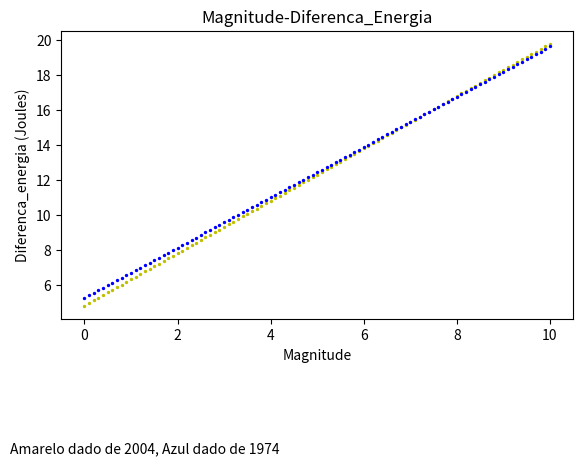

This figure's Python source:
import matplotlib.pyplot as plt
import numpy as np
from pylab import *
Magnitude=[]
E04=[]
E64=[]
#Diferenca=[]
Magnitude=np.arange(0,10.1,0.1)
for i in range(len(Magnitude)):
    E04.append(((1.5*Magnitude[i])+4.8))
    E64.append(((1.44*Magnitude[i])+5.24))
    #Diferenca.append(abs(E04[i]-E64[i]))
plt.gca().set_position((.1,.3,.8,.6))    
plt.scatter(Magnitude,E04,c='y',s=2,norm=True)
plt.scatter(Magnitude,E64,c='b',s=2,norm=True)
plt.figtext(.02,.02,"Amarelo dado de 2004, Azul dado de 1974")
#plt.vlines(x=Magnitude,ymin=E04,ymax=E64,linestyles='dashdot')
#plt.plot(Diferenca)
plt.title("Magnitude-Diferenca_Energia")
plt.xlabel("Magnitude")
plt.ylabel("Diferenca_energia (Joules)")
